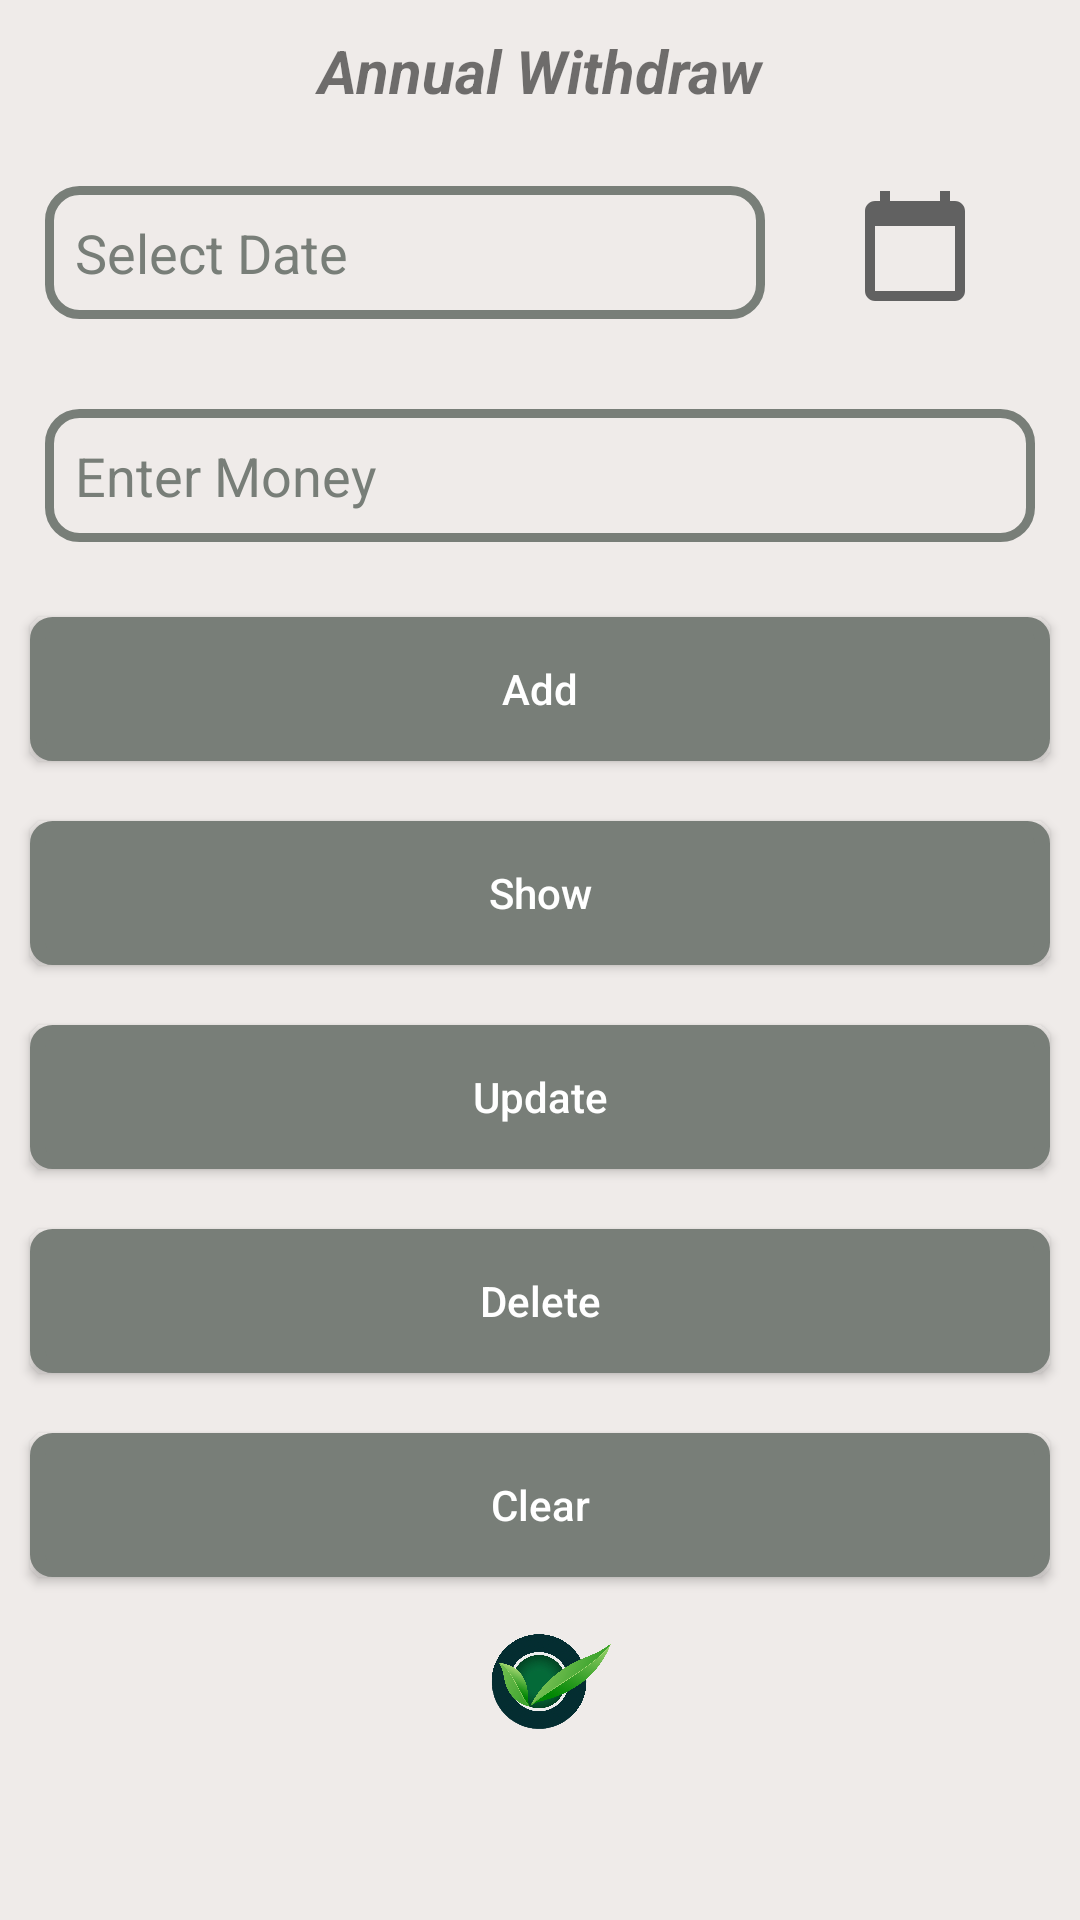

Android layout source for this screen:
<!-- AndroidManifest.xml: application theme Theme.KishanBook -->
<!-- res/layout/fragment_withdraw.xml -->
<?xml version="1.0" encoding="utf-8"?>
<FrameLayout xmlns:android="http://schemas.android.com/apk/res/android"
    xmlns:app="http://schemas.android.com/apk/res-auto"
    xmlns:tools="http://schemas.android.com/tools"
    android:layout_width="match_parent"
    android:layout_height="match_parent"
    android:background="@color/bg_color"
    tools:context=".Fragment.WithdrawFragment">


    <ScrollView
        android:layout_width="match_parent"
        android:layout_height="wrap_content">

        <LinearLayout
            android:layout_width="match_parent"
            android:layout_height="wrap_content"
            android:orientation="vertical">

            <TextView
                android:id="@+id/txtShow"
                android:layout_width="match_parent"
                android:layout_height="wrap_content"
                android:layout_margin="5dp"
                android:gravity="center_horizontal"
                android:padding="5dp"
                android:text="@string/annual_withdraw"
                android:textSize="20sp"
                android:textStyle="bold|italic" />

            <LinearLayout
                android:layout_width="match_parent"
                android:layout_height="match_parent"
                android:orientation="horizontal">

                <EditText
                    android:id="@+id/edtCalendar"
                    android:layout_width="240dp"
                    android:layout_height="wrap_content"
                    android:layout_margin="15dp"
                    android:background="@drawable/edt_bg_design"
                    android:drawablePadding="5dp"
                    android:focusable="false"
                    android:hint="@string/select_date"
                    android:inputType="text"
                    android:maxLength="20"
                    android:padding="10dp"
                    android:textColor="@color/dark"
                    android:textColorHint="@color/dark_gray"
                    android:textSize="18sp" />

                <ImageView
                    android:id="@+id/imgCalendar"
                    android:layout_width="50dp"
                    android:layout_height="50dp"
                    android:layout_margin="10dp"
                    android:padding="5dp"
                    android:src="@drawable/ic_calendar" />

            </LinearLayout>

            <EditText
                android:id="@+id/edtMoney"
                android:layout_width="match_parent"
                android:layout_height="wrap_content"
                android:layout_margin="15dp"
                android:background="@drawable/edt_bg_design"
                android:drawablePadding="5dp"
                android:hint="@string/enter_money"
                android:inputType="number"
                android:maxLength="20"
                android:padding="10dp"
                android:textColor="@color/dark"
                android:textColorHint="@color/dark_gray"
                android:textSize="18sp" />


            <Button
                android:id="@+id/btnInsert"
                android:layout_width="match_parent"
                android:layout_height="wrap_content"
                android:layout_margin="10dp"
                android:layout_weight="1"
                android:background="@drawable/btnbackground"
                android:padding="5dp"
                android:text="@string/team_add"
                android:textAllCaps="false"
                android:textColor="@color/white"
                android:textSize="14sp"
                app:backgroundTint="@color/dark_gray" />

            <Button
                android:id="@+id/btnShow"
                android:layout_width="match_parent"
                android:layout_height="wrap_content"
                android:layout_margin="10dp"
                android:layout_weight="1"
                android:background="@drawable/btnbackground"
                android:padding="5dp"
                android:text="@string/team_show"
                android:textAllCaps="false"
                android:textColor="@color/white"
                android:textSize="14sp"
                app:backgroundTint="@color/dark_gray" />

            <Button
                android:id="@+id/btnUpdate"
                android:layout_width="match_parent"
                android:layout_height="wrap_content"
                android:layout_margin="10dp"
                android:layout_weight="1"
                android:background="@drawable/btnbackground"
                android:padding="5dp"
                android:text="@string/team_update"
                android:textAllCaps="false"
                android:textColor="@color/white"
                android:textSize="14sp"
                app:backgroundTint="@color/dark_gray" />

            <Button
                android:id="@+id/btnDelete"
                android:layout_width="match_parent"
                android:layout_height="wrap_content"
                android:layout_margin="10dp"
                android:layout_weight="1"
                android:background="@drawable/btnbackground"
                android:padding="5dp"
                android:text="@string/team_delete"
                android:textAllCaps="false"
                android:textColor="@color/white"
                android:textSize="14sp"
                app:backgroundTint="@color/dark_gray" />

            <Button
                android:id="@+id/btnClear"
                android:layout_width="match_parent"
                android:layout_height="wrap_content"
                android:layout_margin="10dp"
                android:layout_weight="1"
                android:background="@drawable/btnbackground"
                android:padding="5dp"
                android:text="@string/team_clear"
                android:textAllCaps="false"
                android:textColor="@color/white"
                android:textSize="14sp"
                app:backgroundTint="@color/dark_gray" />

            <ImageView
                android:layout_width="50dp"
                android:layout_height="50dp"
                android:layout_gravity="center_horizontal"
                android:src="@drawable/splash_logo" />

        </LinearLayout>
    </ScrollView>
</FrameLayout>
<!-- resources referenced by this layout -->
<resources>
  <color name="bg_color">#efebe9</color>
  <color name="dark">#616161</color>
  <color name="dark_gray">#787E78</color>
  <color name="white">#FFFFFFFF</color>
  <!-- drawable btnbackground (drawable) -->
  <?xml version="1.0" encoding="utf-8"?>
  <ripple xmlns:andorid="http://schemas.android.com/apk/res/android"
      xmlns:tools2="http://schemas.android.com/tools"
      andorid:color="@color/white"
      tools2:targetApi="lollipop">
  
      <item>
          <shape andorid:shape="rectangle">
              <solid andorid:color="#ffffff"></solid>
              <stroke andorid:color="@color/dark_gray" andorid:width="5dp"></stroke>
              <corners andorid:radius="5dp"></corners>
          </shape>
      </item>
  </ripple>
  <!-- drawable edt_bg_design (drawable) -->
  <?xml version="1.0" encoding="utf-8"?>
  <shape xmlns:android="http://schemas.android.com/apk/res/android">
      <stroke android:color="@color/dark_gray" android:width="3dp"></stroke>
      <corners android:radius="10dp"></corners>
  </shape>
  <!-- drawable ic_calendar (drawable) -->
  <vector android:height="24dp" android:tint="#616161"
      android:viewportHeight="24" android:viewportWidth="24"
      android:width="24dp" xmlns:android="http://schemas.android.com/apk/res/android">
      <path android:fillColor="@android:color/white" android:pathData="M20,3h-1L19,1h-2v2L7,3L7,1L5,1v2L4,3c-1.1,0 -2,0.9 -2,2v16c0,1.1 0.9,2 2,2h16c1.1,0 2,-0.9 2,-2L22,5c0,-1.1 -0.9,-2 -2,-2zM20,21L4,21L4,8h16v13z"/>
  </vector>
  <!-- drawable splash_logo: png bitmap (drawable, 592157 bytes) -->
  <string name="annual_withdraw">Annual Withdraw</string>
  <string name="enter_money">Enter Money</string>
  <string name="select_date">Select Date</string>
  <string name="team_add">Add</string>
  <string name="team_clear">Clear</string>
  <string name="team_delete">Delete</string>
  <string name="team_show">Show</string>
  <string name="team_update">Update</string>
  <style name="Theme.KishanBook" parent="Theme.MaterialComponents.DayNight.NoActionBar">
          
          <item name="colorPrimary">@color/purple_500</item>
          <item name="colorPrimaryVariant">@color/purple_700</item>
          <item name="colorOnPrimary">@color/white</item>
          
          <item name="colorSecondary">@color/teal_200</item>
          <item name="colorSecondaryVariant">@color/teal_700</item>
          <item name="colorOnSecondary">@color/black</item>
          
          <item name="android:statusBarColor" tools:targetApi="l">?attr/colorPrimaryVariant</item>
          
      </style>
  <color name="purple_500">#424242</color>
  <color name="purple_700">#FF3700B3</color>
  <color name="teal_200">#FF03DAC5</color>
  <color name="teal_700">#FF018786</color>
  <color name="black">#FF000000</color>
</resources>
